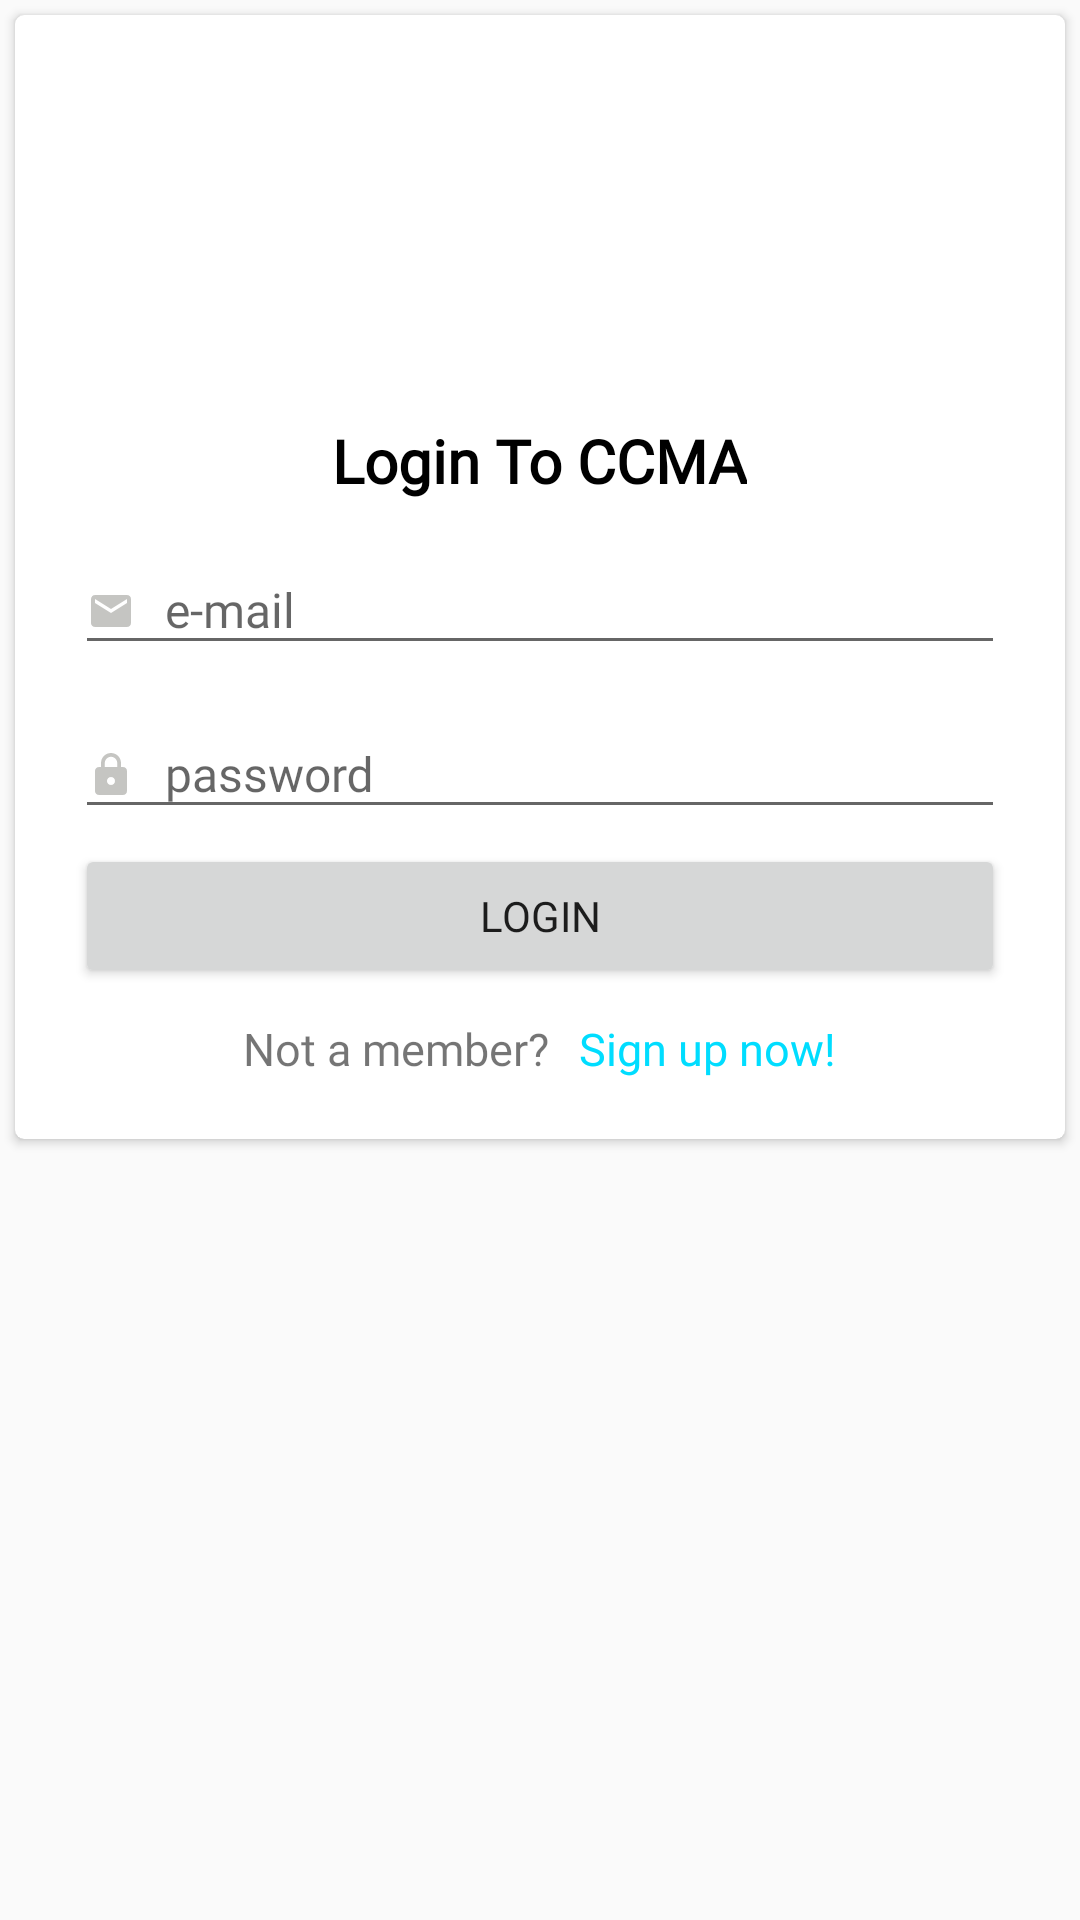

The Android layout XML behind this screen, and the referenced resources:
<!-- AndroidManifest.xml: application theme AppTheme -->
<!-- res/layout/activity_login_screen.xml -->
<?xml version="1.0" encoding="utf-8"?>
<RelativeLayout xmlns:android="http://schemas.android.com/apk/res/android"
    xmlns:app="http://schemas.android.com/apk/res-auto"
    xmlns:tools="http://schemas.android.com/tools"
    android:layout_width="match_parent"
    android:layout_height="match_parent"

    tools:context=".LoginScreen">

  <androidx.cardview.widget.CardView
      android:layout_margin="@dimen/_5sdp"
      android:layout_width="match_parent"
      android:layout_height="wrap_content"
      android:elevation="5dp"
      app:cardCornerRadius="3dp">
      <LinearLayout
          android:layout_width="match_parent"
          android:layout_height="wrap_content"
          android:layout_margin="10dp"
          android:layout_marginTop="20dp"
          android:orientation="vertical"
          android:padding="10dp">

          <ImageView
              android:id="@+id/imageView3"
              android:layout_width="110dp"
              android:layout_height="110dp"
              android:layout_gravity="center_horizontal"
              app:srcCompat="@drawable/ic_launcher_foreground"
              tools:ignore="VectorDrawableCompat" />

          <TextView
              android:id="@+id/textView7"
              android:layout_width="wrap_content"
              android:layout_height="wrap_content"
              android:layout_gravity="center_horizontal"
              android:layout_marginTop="@dimen/_5sdp"
              android:text="Login To CCMA"
              android:textColor="@android:color/background_dark"
              android:textSize="20dp"
              android:textStyle="bold" />

          <com.google.android.material.textfield.TextInputLayout
              android:layout_width="match_parent"
              android:layout_height="match_parent"
              android:layout_marginTop="5dp">

              <com.google.android.material.textfield.TextInputEditText
                  android:id="@+id/email_edit"
                  android:layout_width="match_parent"
                  android:layout_height="wrap_content"
                  android:drawableLeft="@drawable/ic_baseline_email_24"
                  android:drawablePadding="@dimen/_10sdp"
                  android:fontFamily="@font/cutive"
                  android:hint="e-mail"
                  android:textSize="16dp" />
          </com.google.android.material.textfield.TextInputLayout>


          <com.google.android.material.textfield.TextInputLayout
              android:layout_width="match_parent"
              android:layout_height="match_parent"
              android:layout_marginTop="5dp">

              <com.google.android.material.textfield.TextInputEditText
                  android:id="@+id/password_edit"
                  android:layout_width="match_parent"
                  android:layout_height="wrap_content"
                  android:drawableLeft="@drawable/ic_baseline_lock_24"
                  android:drawablePadding="@dimen/_10sdp"
                  android:fontFamily="@font/cutive"
                  android:hint="password"
                  android:inputType="text"
                  android:textSize="16dp" />
          </com.google.android.material.textfield.TextInputLayout>

          <Button
              android:id="@+id/button_login"
              android:layout_width="match_parent"
              android:layout_height="wrap_content"
              android:layout_marginTop="5dp"
              android:onClick="login"
              android:text="LOGIN" />

          <LinearLayout
              android:layout_width="match_parent"
              android:layout_height="match_parent"
              android:layout_marginTop="@dimen/_10sdp"
              android:gravity="center_horizontal"
              android:orientation="horizontal">

              <TextView
                  android:id="@+id/textView4"
                  android:layout_width="wrap_content"
                  android:layout_height="wrap_content"
                  android:text="@string/signup_title"
                  android:textSize="15dp" />

              <TextView
                  android:onClick="SignUp"
                  android:id="@+id/textView6"
                  android:layout_width="wrap_content"
                  android:layout_height="wrap_content"
                  android:layout_marginLeft="@dimen/_10sdp"
                  android:text="@string/signup_title2"
                  android:textColor="@android:color/holo_blue_bright"
                  android:textSize="15dp" />
          </LinearLayout>

      </LinearLayout>
  </androidx.cardview.widget.CardView>

</RelativeLayout>
<!-- resources referenced by this layout -->
<resources>
  <dimen name="_10sdp">10dp</dimen>
  <dimen name="_5sdp">5dp</dimen>
  <!-- drawable ic_baseline_email_24 (drawable) -->
  <vector xmlns:android="http://schemas.android.com/apk/res/android"
      android:width="16dp"
      android:height="16dp"
      android:tint="#C5C5C2"
      android:viewportWidth="24"
      android:viewportHeight="24">
      <path
          android:fillColor="#ffffff"
          android:pathData="M20,4L4,4c-1.1,0 -1.99,0.9 -1.99,2L2,18c0,1.1 0.9,2 2,2h16c1.1,0 2,-0.9 2,-2L22,6c0,-1.1 -0.9,-2 -2,-2zM20,8l-8,5 -8,-5L4,6l8,5 8,-5v2z" />
  </vector>
  <!-- drawable ic_baseline_lock_24 (drawable) -->
  <vector xmlns:android="http://schemas.android.com/apk/res/android"
      android:width="16dp"
      android:height="16dp"
      android:tint="#C5C5C2"
      android:viewportWidth="24"
      android:viewportHeight="24">
      <path
          android:fillColor="#ffffff"
          android:pathData="M18,8h-1L17,6c0,-2.76 -2.24,-5 -5,-5S7,3.24 7,6v2L6,8c-1.1,0 -2,0.9 -2,2v10c0,1.1 0.9,2 2,2h12c1.1,0 2,-0.9 2,-2L20,10c0,-1.1 -0.9,-2 -2,-2zM12,17c-1.1,0 -2,-0.9 -2,-2s0.9,-2 2,-2 2,0.9 2,2 -0.9,2 -2,2zM15.1,8L8.9,8L8.9,6c0,-1.71 1.39,-3.1 3.1,-3.1 1.71,0 3.1,1.39 3.1,3.1v2z" />
  </vector>
  <string name="signup_title">Not a member?</string>
  <string name="signup_title2">Sign up now!</string>
  <style name="AppTheme" parent="Theme.AppCompat.Light.NoActionBar">
          
          <item name="colorPrimary">@color/colorPrimary</item>
          <item name="colorPrimaryDark">@color/colorPrimaryDark</item>
          <item name="colorAccent">@color/colorAccent</item>
          <item name="fontFamily">@font/antic</item>
      </style>
  <color name="colorPrimary">#4D648D</color>
  <color name="colorPrimaryDark">#283655</color>
  <color name="colorAccent">#95BBF1</color>
</resources>
